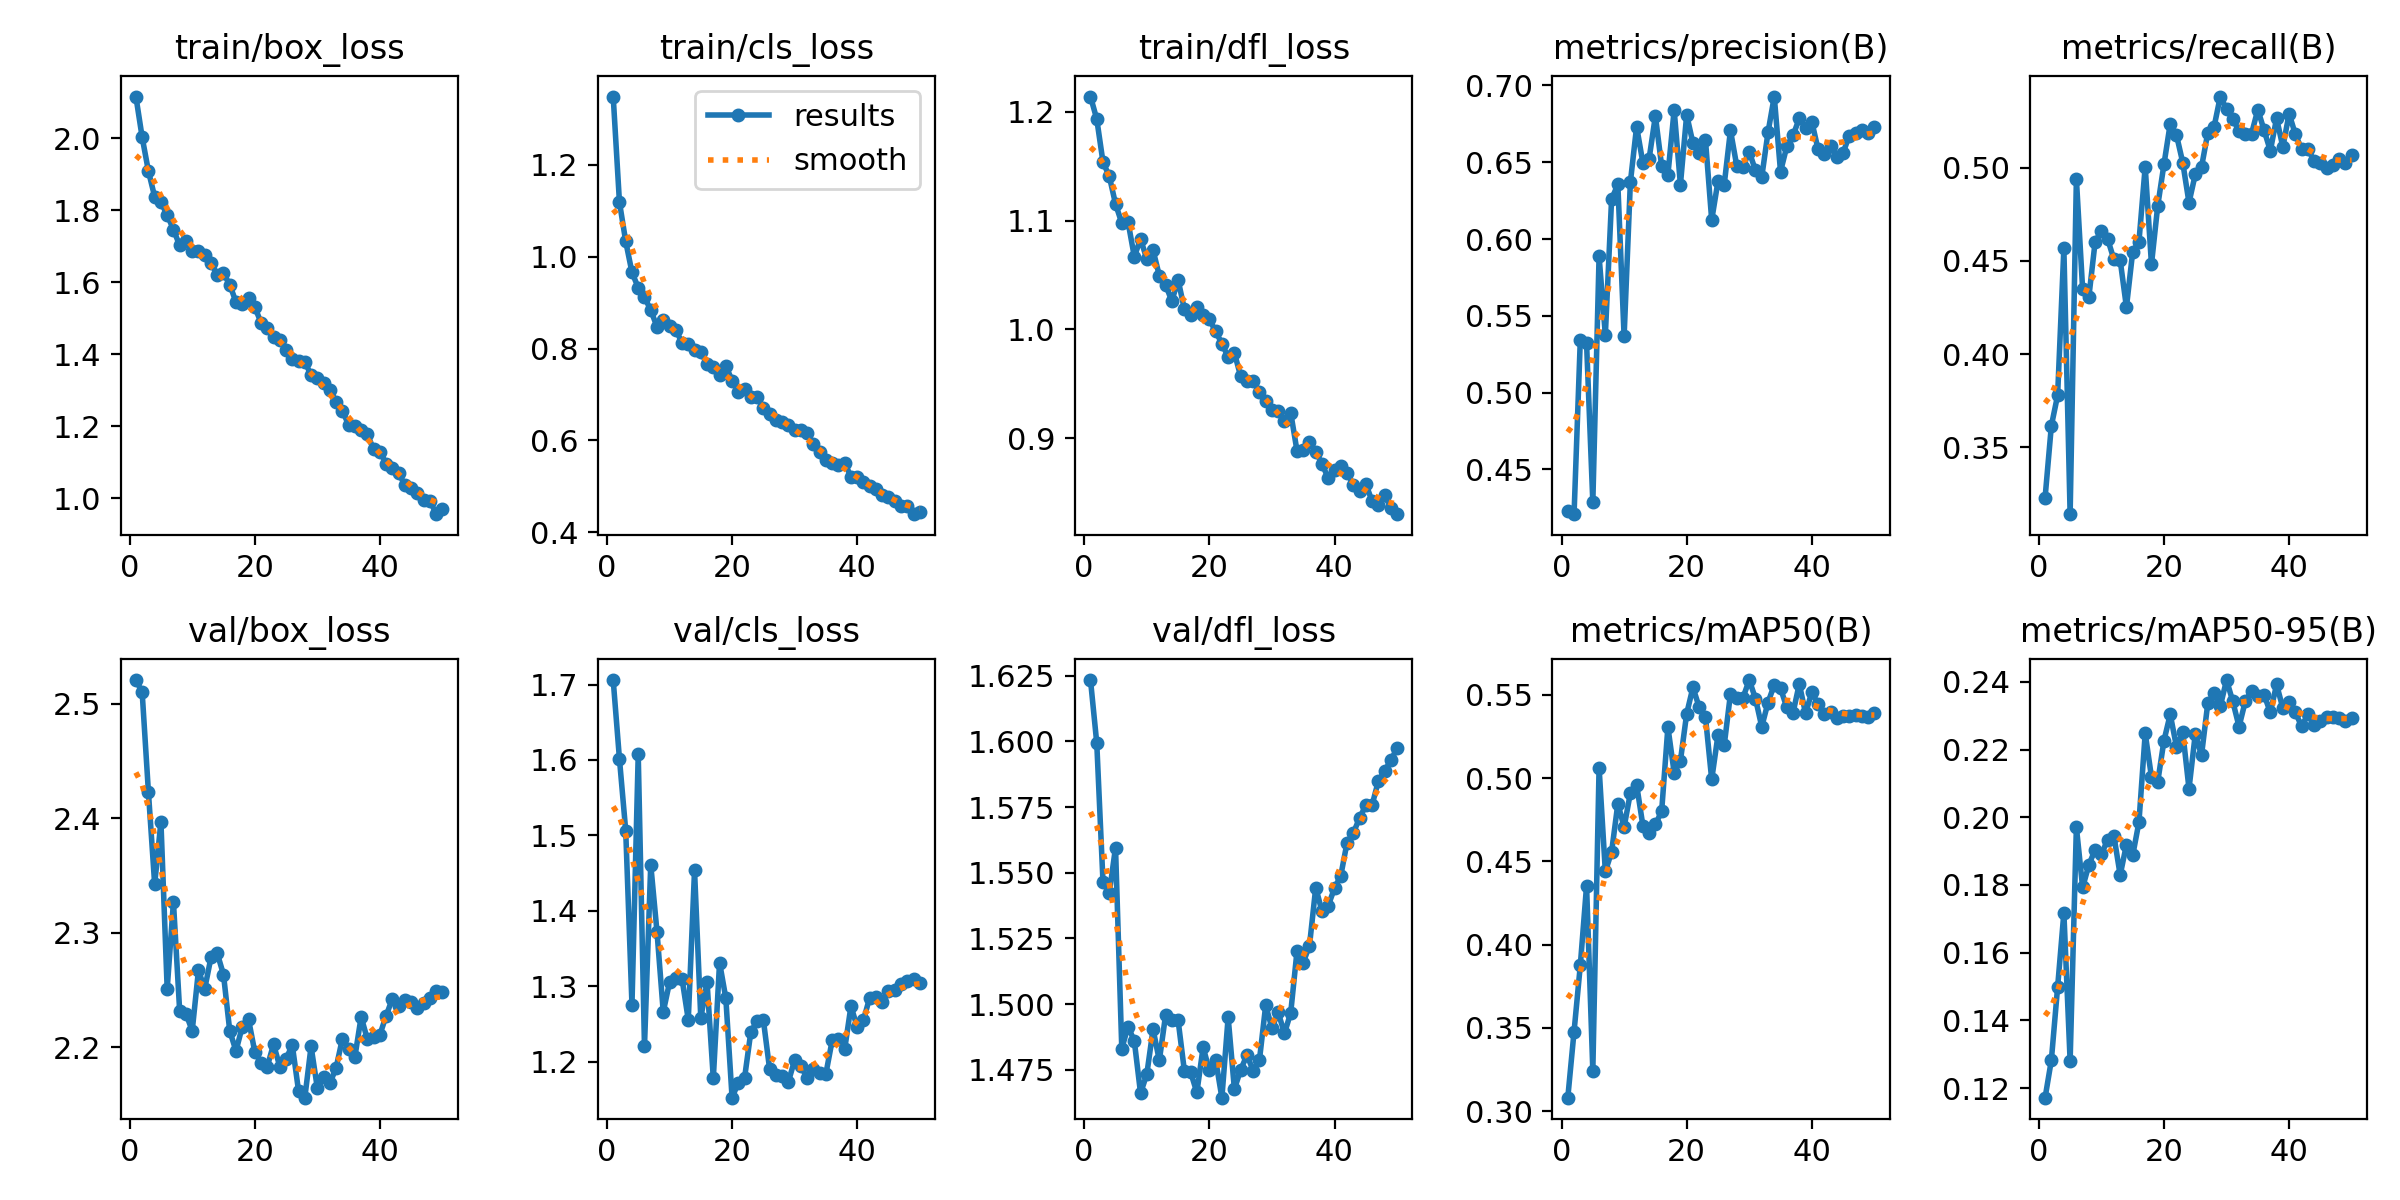

The file beside this chart, header and first rows:
epoch, time, train/box_loss, train/cls_loss, train/dfl_loss, metrics/precision(B), metrics/recall(B), metrics/mAP50(B), metrics/mAP50-95(B), val/box_loss, val/cls_loss, val/dfl_loss, lr/pg0, lr/pg1, lr/pg2
1, 502.7, 2.115, 1.348, 1.214, 0.423, 0.3231, 0.3081, 0.1172, 2.521, 1.706, 1.623, 0.0703, 0.002745, 0.002745
2, 939.4, 2.002, 1.119, 1.193, 0.4209, 0.3616, 0.3478, 0.1283, 2.51, 1.601, 1.599, 0.04056, 0.005488, 0.005488
3, 1372, 1.909, 1.033, 1.154, 0.5345, 0.3779, 0.3876, 0.1498, 2.423, 1.506, 1.546, 0.01079, 0.008209, 0.008209
4, 1803, 1.837, 0.9658, 1.141, 0.5321, 0.4567, 0.4353, 0.1718, 2.342, 1.275, 1.542, 0.008386, 0.008386, 0.008386
5, 2233, 1.822, 0.9327, 1.115, 0.4287, 0.3142, 0.3243, 0.128, 2.397, 1.607, 1.56, 0.008328, 0.008328, 0.008328
6, 2664, 1.787, 0.9122, 1.098, 0.5888, 0.4939, 0.5063, 0.1971, 2.251, 1.22, 1.483, 0.008255, 0.008255, 0.008255
7, 3096, 1.746, 0.8836, 1.099, 0.5375, 0.4347, 0.4439, 0.1793, 2.327, 1.461, 1.491, 0.008165, 0.008165, 0.008165
8, 3544, 1.702, 0.8476, 1.067, 0.626, 0.4308, 0.4556, 0.186, 2.231, 1.372, 1.486, 0.008061, 0.008061, 0.008061
9, 3978, 1.715, 0.8615, 1.083, 0.6355, 0.4603, 0.4847, 0.1905, 2.229, 1.266, 1.466, 0.007941, 0.007941, 0.007941
10, 4409, 1.687, 0.8497, 1.065, 0.5366, 0.4661, 0.4706, 0.189, 2.214, 1.305, 1.473, 0.007807, 0.007807, 0.007807
11, 4838, 1.685, 0.8414, 1.073, 0.637, 0.4617, 0.4911, 0.1934, 2.267, 1.311, 1.49, 0.007659, 0.007659, 0.007659
12, 5267, 1.675, 0.8123, 1.049, 0.6732, 0.4508, 0.496, 0.1945, 2.251, 1.31, 1.479, 0.007497, 0.007497, 0.007497
13, 5697, 1.652, 0.8102, 1.041, 0.6495, 0.4504, 0.4715, 0.1829, 2.278, 1.255, 1.496, 0.007323, 0.007323, 0.007323
14, 6126, 1.621, 0.7978, 1.026, 0.6524, 0.4252, 0.4668, 0.1919, 2.282, 1.453, 1.494, 0.007137, 0.007137, 0.007137
15, 6557, 1.624, 0.7924, 1.046, 0.6801, 0.4549, 0.4722, 0.1887, 2.264, 1.258, 1.494, 0.006939, 0.006939, 0.006939
16, 6987, 1.593, 0.7666, 1.019, 0.6475, 0.4603, 0.4801, 0.1986, 2.214, 1.305, 1.475, 0.006731, 0.006731, 0.006731
17, 7424, 1.545, 0.7589, 1.014, 0.6419, 0.5006, 0.5306, 0.2248, 2.197, 1.178, 1.474, 0.006513, 0.006513, 0.006513
18, 7862, 1.538, 0.7434, 1.021, 0.684, 0.4481, 0.5033, 0.2119, 2.218, 1.331, 1.466, 0.006286, 0.006286, 0.006286
19, 8299, 1.556, 0.7629, 1.013, 0.6354, 0.4795, 0.5104, 0.2104, 2.224, 1.284, 1.484, 0.006052, 0.006052, 0.006052
20, 8726, 1.531, 0.7302, 1.009, 0.6808, 0.5018, 0.5386, 0.2226, 2.196, 1.152, 1.475, 0.00581, 0.00581, 0.00581
21, 9155, 1.488, 0.706, 0.9982, 0.6625, 0.5236, 0.5545, 0.2304, 2.187, 1.172, 1.479, 0.005562, 0.005562, 0.005562
22, 9584, 1.473, 0.7114, 0.9871, 0.6561, 0.5175, 0.5426, 0.2208, 2.183, 1.178, 1.464, 0.005309, 0.005309, 0.005309
23, 10015, 1.448, 0.6937, 0.9746, 0.6647, 0.5028, 0.5368, 0.2251, 2.203, 1.239, 1.495, 0.005052, 0.005052, 0.005052
24, 10444, 1.439, 0.695, 0.9784, 0.6124, 0.4812, 0.4992, 0.2084, 2.183, 1.254, 1.468, 0.004791, 0.004791, 0.004791
25, 10873, 1.413, 0.6707, 0.957, 0.6375, 0.4964, 0.5257, 0.2245, 2.19, 1.255, 1.475, 0.004529, 0.004529, 0.004529
26, 11305, 1.386, 0.658, 0.9522, 0.6354, 0.5003, 0.5197, 0.2183, 2.202, 1.19, 1.481, 0.004266, 0.004266, 0.004266
27, 11758, 1.381, 0.6454, 0.9523, 0.6707, 0.5186, 0.5506, 0.2336, 2.162, 1.182, 1.475, 0.004002, 0.004002, 0.004002
28, 12191, 1.379, 0.64, 0.9428, 0.6477, 0.5218, 0.5479, 0.2366, 2.156, 1.18, 1.479, 0.00374, 0.00374, 0.00374
29, 12620, 1.342, 0.6332, 0.9342, 0.6471, 0.5382, 0.5483, 0.2328, 2.201, 1.173, 1.5, 0.00348, 0.00348, 0.00348
30, 13048, 1.335, 0.6227, 0.9256, 0.6568, 0.5313, 0.5589, 0.2405, 2.164, 1.202, 1.491, 0.003223, 0.003223, 0.003223
31, 13478, 1.319, 0.622, 0.9254, 0.6446, 0.5259, 0.5477, 0.2342, 2.174, 1.194, 1.497, 0.00297, 0.00297, 0.00297
32, 13910, 1.301, 0.6162, 0.9159, 0.6404, 0.5198, 0.5308, 0.2268, 2.169, 1.178, 1.489, 0.002722, 0.002722, 0.002722
33, 14340, 1.269, 0.5923, 0.9236, 0.6694, 0.5179, 0.5454, 0.2343, 2.182, 1.19, 1.497, 0.00248, 0.00248, 0.00248
34, 14769, 1.242, 0.5747, 0.8887, 0.6928, 0.5183, 0.556, 0.2374, 2.207, 1.184, 1.52, 0.002245, 0.002245, 0.002245
35, 15199, 1.205, 0.5582, 0.889, 0.6438, 0.5311, 0.5539, 0.2357, 2.199, 1.184, 1.516, 0.002018, 0.002018, 0.002018
36, 15675, 1.201, 0.5502, 0.8962, 0.6603, 0.5201, 0.5425, 0.2362, 2.192, 1.228, 1.522, 0.0018, 0.0018, 0.0018
37, 16117, 1.19, 0.5458, 0.8877, 0.6674, 0.5091, 0.5392, 0.231, 2.227, 1.229, 1.544, 0.001592, 0.001592, 0.001592
38, 16545, 1.178, 0.5514, 0.8767, 0.6785, 0.5265, 0.5565, 0.2392, 2.207, 1.216, 1.535, 0.001395, 0.001395, 0.001395
39, 16972, 1.136, 0.5214, 0.8631, 0.6724, 0.5111, 0.5389, 0.2322, 2.209, 1.273, 1.538, 0.001208, 0.001208, 0.001208
40, 17401, 1.129, 0.5195, 0.871, 0.6765, 0.529, 0.5516, 0.2342, 2.211, 1.246, 1.544, 0.001034, 0.001034, 0.001034
41, 17823, 1.096, 0.5099, 0.8746, 0.6584, 0.5179, 0.5445, 0.2309, 2.228, 1.255, 1.549, 0.0008724, 0.0008724, 0.0008724
42, 18242, 1.083, 0.5004, 0.8684, 0.6553, 0.5099, 0.5384, 0.2269, 2.243, 1.285, 1.561, 0.0007243, 0.0007243, 0.0007243
43, 18658, 1.069, 0.4941, 0.8575, 0.6603, 0.51, 0.5397, 0.2304, 2.236, 1.285, 1.565, 0.0005902, 0.0005902, 0.0005902
44, 19074, 1.037, 0.4819, 0.8516, 0.6533, 0.5036, 0.536, 0.2273, 2.241, 1.279, 1.571, 0.0004706, 0.0004706, 0.0004706
45, 19490, 1.028, 0.477, 0.8581, 0.6562, 0.5027, 0.5376, 0.2285, 2.24, 1.294, 1.576, 0.0003659, 0.0003659, 0.0003659
46, 19907, 1.015, 0.4673, 0.8423, 0.6673, 0.5, 0.5376, 0.2296, 2.234, 1.295, 1.576, 0.0002767, 0.0002767, 0.0002767
47, 20323, 0.9954, 0.4583, 0.8385, 0.6691, 0.5015, 0.5378, 0.2297, 2.239, 1.303, 1.585, 0.0002032, 0.0002032, 0.0002032
48, 20739, 0.9938, 0.458, 0.8477, 0.6712, 0.5048, 0.5376, 0.2293, 2.243, 1.307, 1.589, 0.0001457, 0.0001457, 0.0001457
49, 21154, 0.9559, 0.4396, 0.8363, 0.6693, 0.5027, 0.5368, 0.2285, 2.249, 1.309, 1.593, 0.0001045, 0.0001045, 0.0001045
50, 21572, 0.9695, 0.4438, 0.8303, 0.6729, 0.5068, 0.5393, 0.2294, 2.248, 1.304, 1.597, 7.96789e-05, 7.96789e-05, 7.96789e-05
